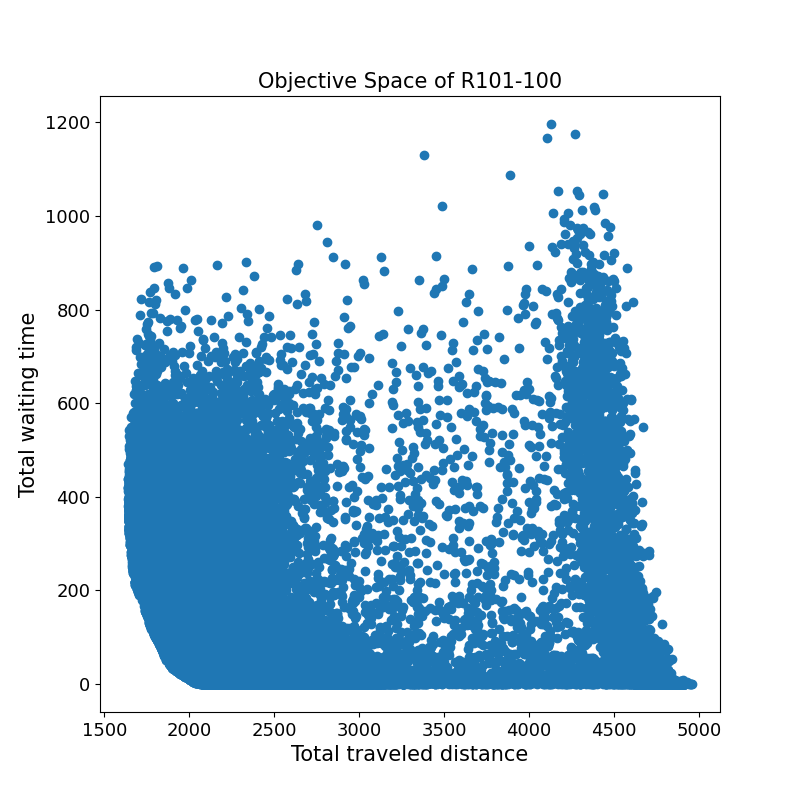

Source data for this figure (header and first rows):
1711.7	301.4	
2453	257.2	
1722	282.0	
1988	263.1	
2718	22.8	
1687	328.0	
4353	176.3	
1772	483.4	
2156	11.2	
4712	47.7	
1882	68.8	
1946	40.3	
1875	86.5	
3113	49.2	
2089	2.5	
1983	277.3	
1966	61.9	
2637	23.9	
2363	7.4	
1861	64.4	
4218	469.4	
1676	354.1	
2877	13.7	
1679	256.7	
2534	7.4	
2272	195.7	
2342	223.7	
1686	352.4	
1962	98.5	
1698	283.7	
1937	383.8	
2618	17.9	
2053	238.2	
1741	274.1	
2470	504.5	
1831	114.7	
2012	16.7	
1983	386.6	
2116	37.7	
1907	61.3	
2207	2.8	
2484	116.0	
2023	8.3	
1922	55.6	
1996	426.4	
1710	389.5	
1894	348.1	
4638	45.4	
2413	75.0	
2223	245.7	
2367	16.8	
3217	0.5	
2573	2.4	
2168	27.1	
1975	37.7	
2231	0.0	
2617	548.3	
2249	42.4	
2518	69.1	
1692	493.4	
1818	123.8	
... 45,289 more rows
